Run: headless pygame with SDL's dummy video driver; simulated clock (each Clock.tick advances the game by its frame time, no real sleeping); random seed 0; keys injected as events and as key.get_pressed() state; no mouse input.
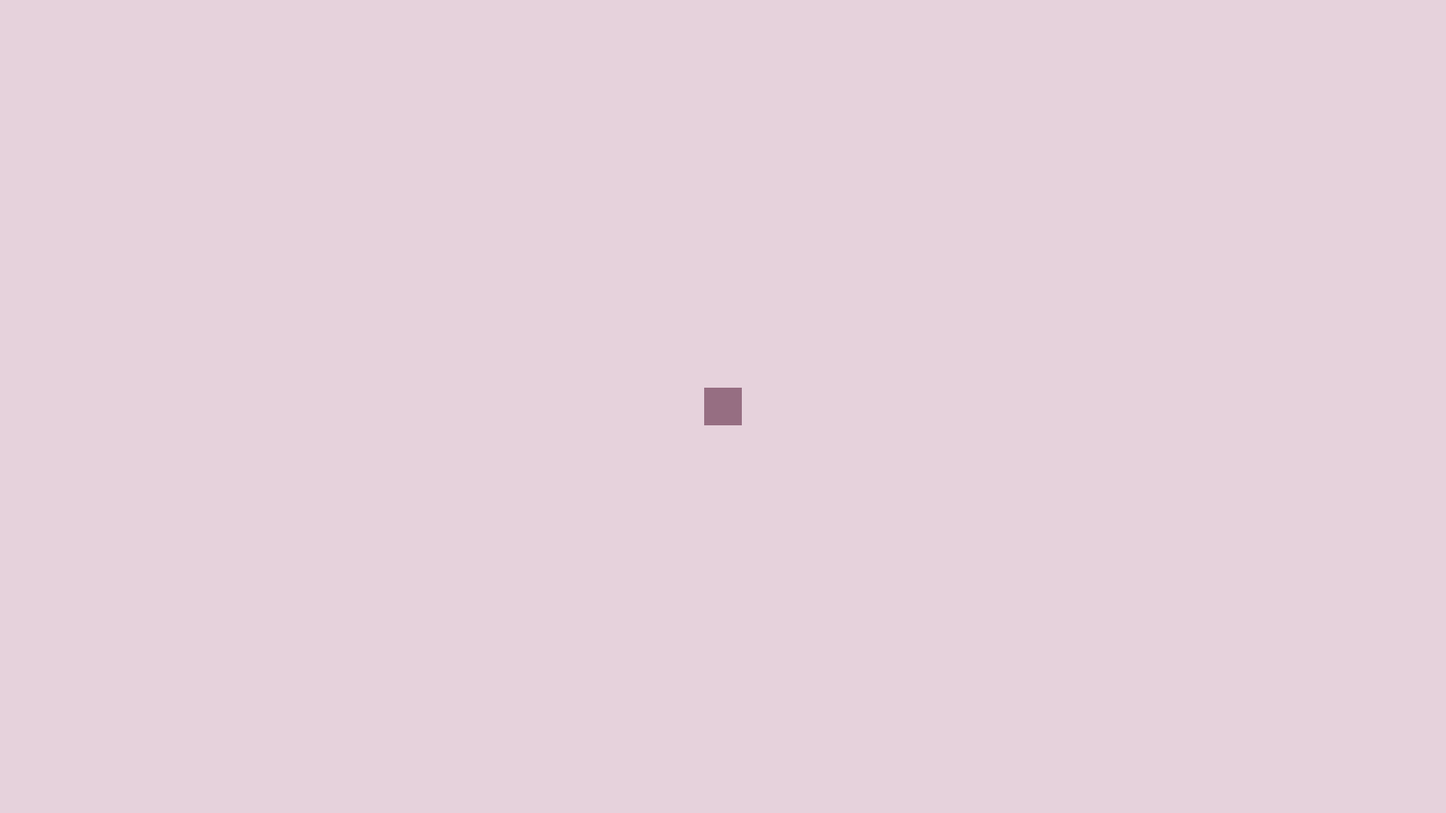
Frame 1 of 4 · flips 1–60 · no input
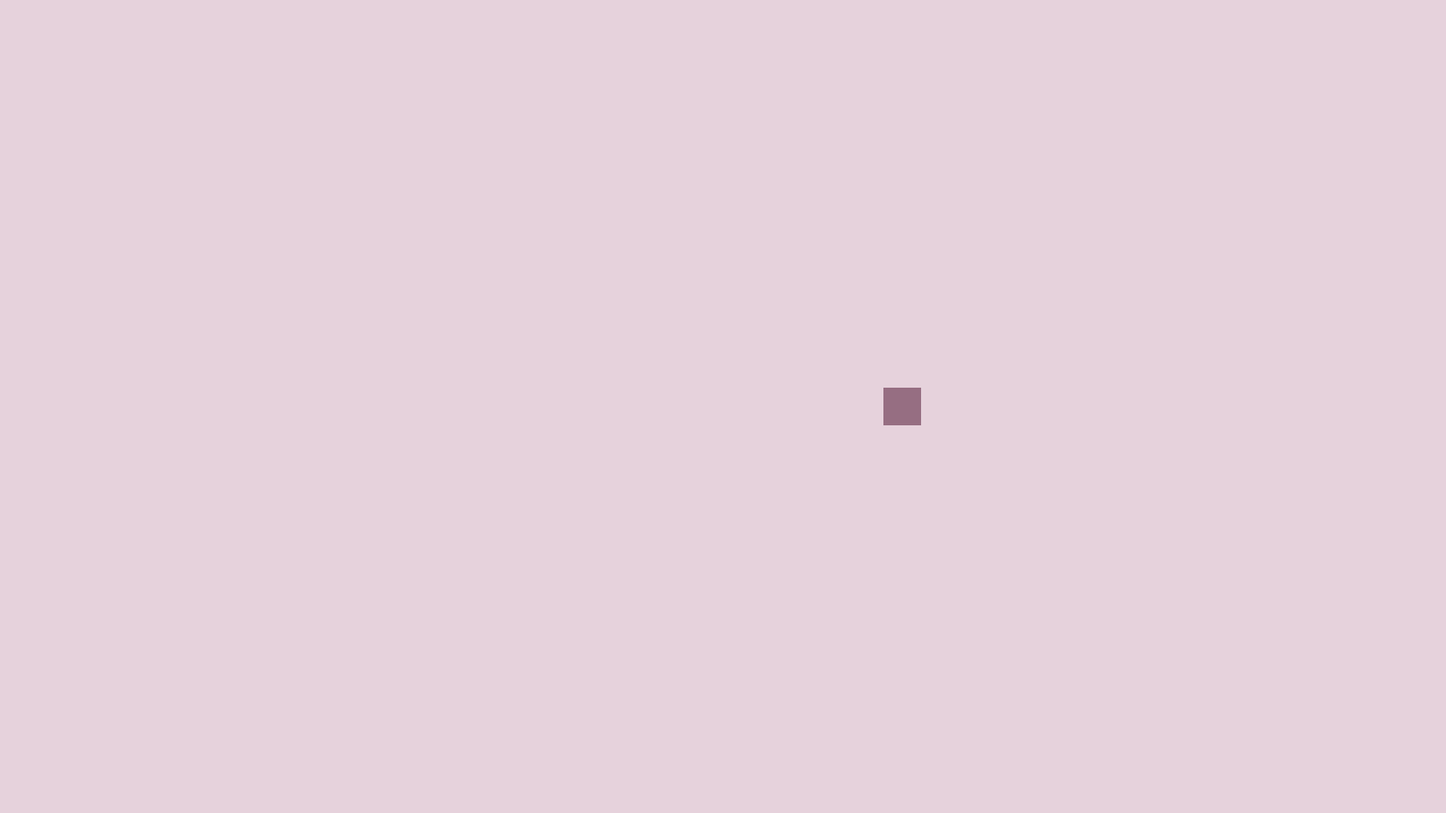
Frame 2 of 4 · flips 61–180 · tapped SPACE, RETURN · held RIGHT (→), D
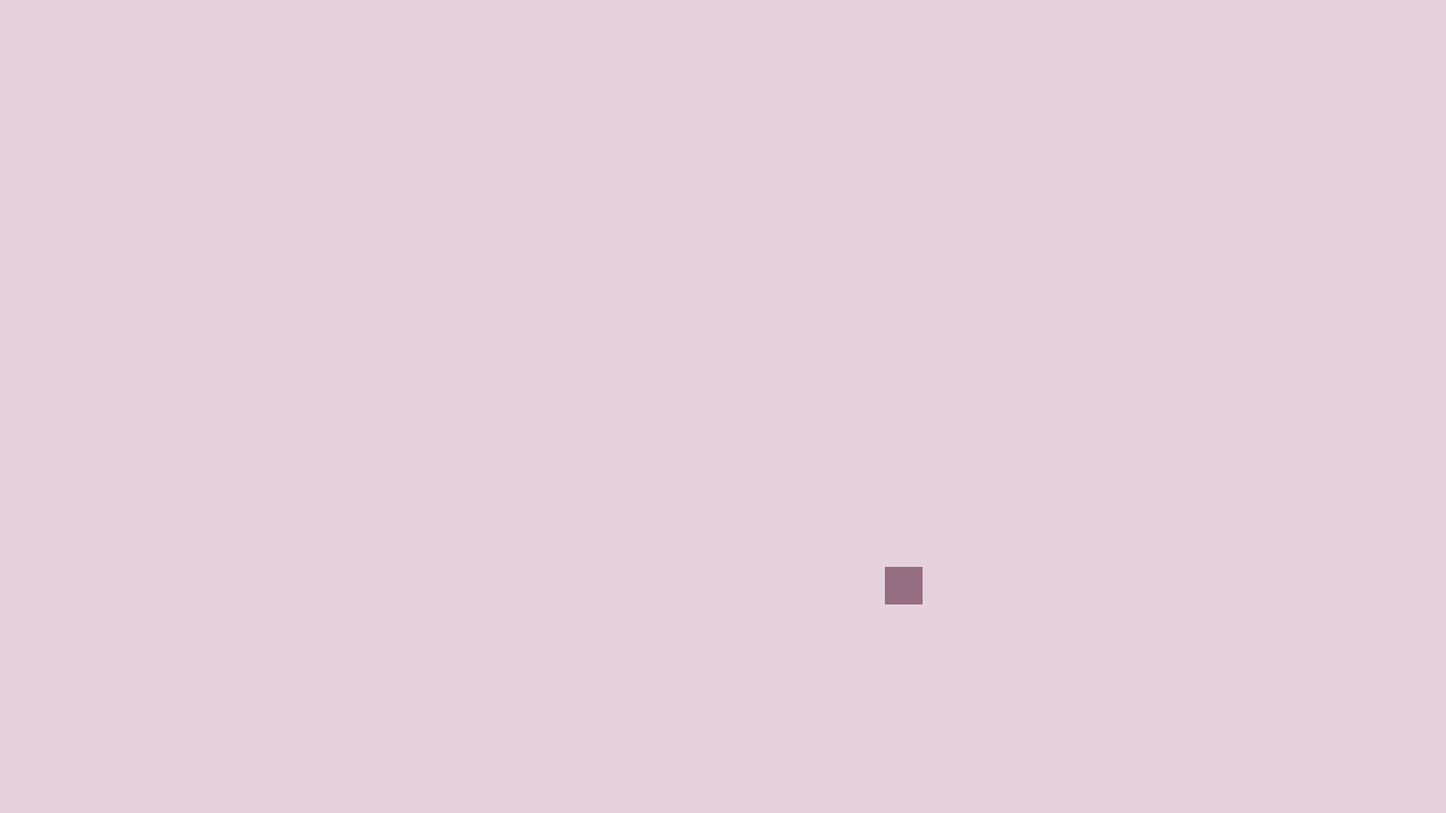
Frame 3 of 4 · flips 181–300 · held DOWN (↓), S
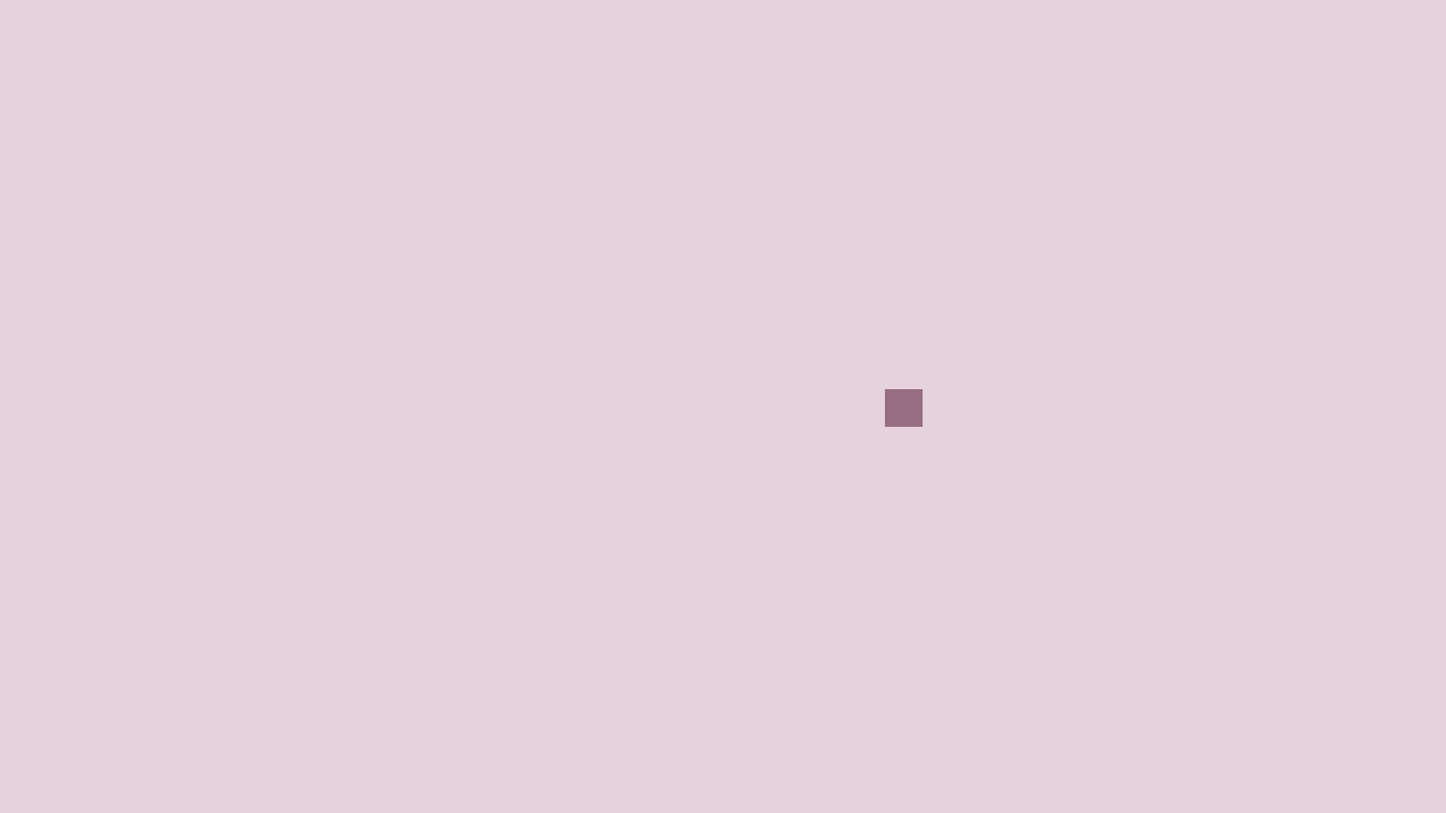
Frame 4 of 4 · flips 301–420 · held LEFT (←), A, UP (↑), W

The pygame program that drew these frames:

import pygame


class Rettangolo:
    def __init__(self, coord: tuple[int, int] = (960, 540), screen_size: tuple[int, int] = (1920, 1080)):
        self.x = coord[0]
        self.y = coord[1]
        self.screen_size = screen_size
        self.speed_x = 0
        self.speed_y = 0
        self.rect = pygame.rect.Rect(0, 0, 50, 50)
        self.rect.center = (self.x, self.y)

    def set_speed(self, hor_speed: int, vert_speed: int):
        self.speed_x = hor_speed
        self.speed_y = vert_speed
        self.rect.center = (self.x, self.y)

    def move(self):
        self.x += self.speed_x
        self.y += self.speed_y
        if self.x < 0:
            self.x = self.screen_size[0]
        if self.y < 0:
            self.y = self.screen_size[1]
        if self.x > self.screen_size[0]:
            self.x = 0
        if self.y > self.screen_size[1]:
            self.y = 0
        self.rect.center = (self.x, self.y)


def main():
    pygame.init()
    display = pygame.display.set_mode((1920, 1080))
    clock = pygame.time.Clock()
    rettangolo = Rettangolo()
    running = True
    dt = 0

    while running:
        display.fill((230, 210, 220))
        pygame.draw.rect(display, (150, 110, 130), rettangolo.rect)
        rettangolo.move()
        pygame.display.flip()
        # tempo_passato += dt
        # tempo_totale = 200
        # progresso = tempo_passato / tempo_totale
        for event in pygame.event.get():
            if event.type == pygame.QUIT:
                running = False
            if event.type == pygame.KEYDOWN:
                if event.key == pygame.K_q:
                    running = False
                if event.key == pygame.K_UP:
                    rettangolo.set_speed(0, -2)
                if event.key == pygame.K_DOWN:
                    rettangolo.set_speed(0, 2)
                if event.key == pygame.K_RIGHT:
                    rettangolo.set_speed(2, 0)
                if event.key == pygame.K_LEFT:
                    rettangolo.set_speed(-2, 0)
            if event.type == pygame.KEYUP:
                if event.key == pygame.K_UP:
                    rettangolo.set_speed(0, 0)
                if event.key == pygame.K_DOWN:
                    rettangolo.set_speed(0, 0)
                if event.key == pygame.K_RIGHT:
                    rettangolo.set_speed(0, 0)
                if event.key == pygame.K_LEFT:
                    rettangolo.set_speed(0, 0)

        clock.tick(120)
    pygame.quit()


if __name__ == "__main__":
    main()
